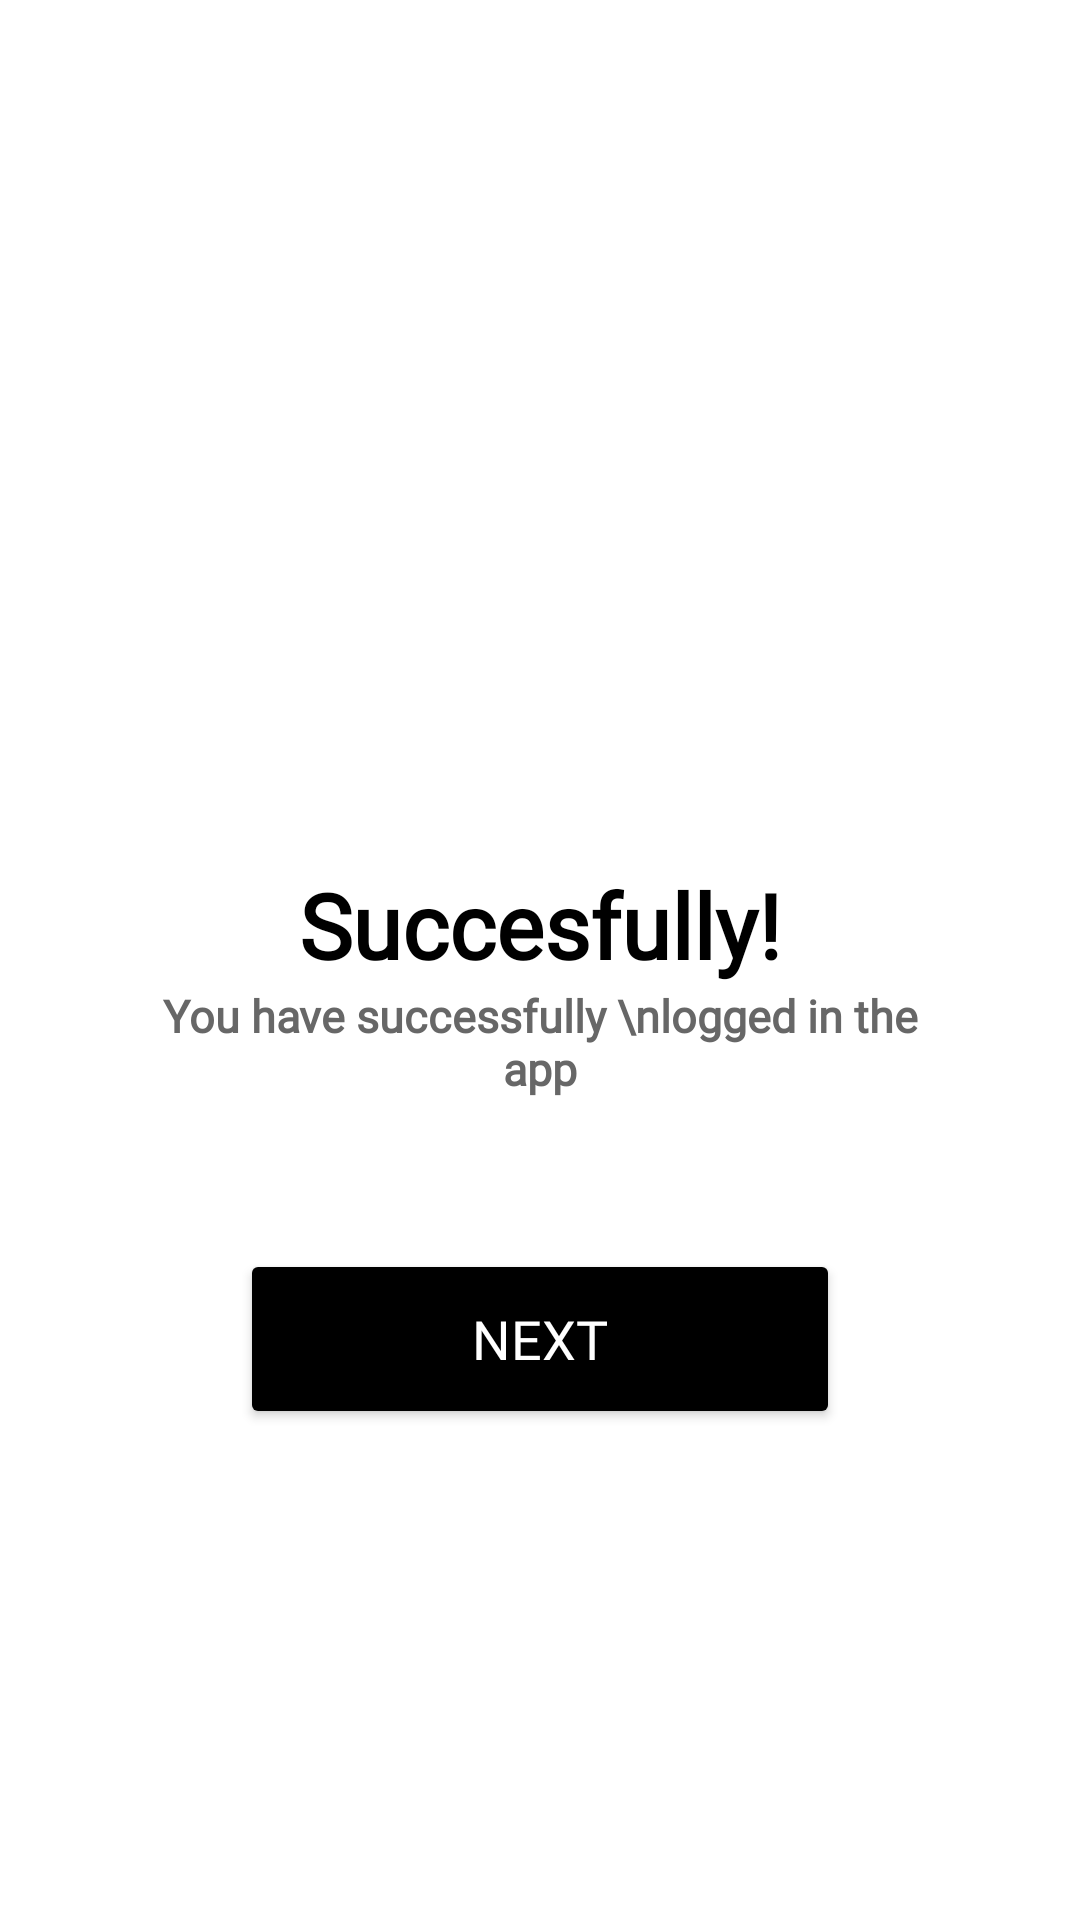

Layout XML and referenced resources for this Android screen:
<!-- AndroidManifest.xml: application theme Theme.MarketStore -->
<!-- res/layout/fragment_login_succes.xml -->
<?xml version="1.0" encoding="utf-8"?>
<androidx.constraintlayout.widget.ConstraintLayout xmlns:android="http://schemas.android.com/apk/res/android"
    xmlns:tools="http://schemas.android.com/tools"
    android:layout_width="match_parent"
    android:layout_height="match_parent"
    android:background="@color/white"
    xmlns:app="http://schemas.android.com/apk/res-auto"
    tools:context=".auth.LoginSuccesFragment">

    <androidx.constraintlayout.widget.Guideline
        android:id="@+id/GuideAtas"
        android:layout_width="match_parent"
        android:layout_height="match_parent"
        android:orientation="horizontal"
        app:layout_constraintGuide_percent="0.2"
        />

    <androidx.constraintlayout.widget.Guideline
        android:id="@+id/GuideKiriAtas"
        android:layout_width="match_parent"
        android:layout_height="match_parent"
        android:orientation="vertical"
        app:layout_constraintGuide_begin="50dp"
        />

    <androidx.constraintlayout.widget.Guideline
        android:id="@+id/GuideKananAtas"
        android:layout_width="match_parent"
        android:layout_height="match_parent"
        android:orientation="vertical"
        app:layout_constraintGuide_end="50dp"
        />


    <ImageView
        android:id="@+id/ivLogo"
        android:layout_width="100dp"
        android:layout_height="100dp"
        android:src="@drawable/succeslogin"
        android:layout_marginTop="40dp"
        app:layout_constraintStart_toStartOf="@id/GuideKiriAtas"
        app:layout_constraintEnd_toEndOf="@id/GuideKananAtas"
        app:layout_constraintTop_toBottomOf="@+id/GuideAtas"
        />

    <TextView
        android:id="@+id/tvFailed"
        android:layout_width="0dp"
        android:layout_height="wrap_content"
        android:text="Succesfully!"
        android:textStyle="bold"
        android:fontFamily="@font/open_sans_bold"
        android:textSize="30sp"
        android:textAlignment="center"
        android:layout_marginTop="20dp"
        android:textColor="@color/black"
        app:layout_constraintStart_toStartOf="@id/GuideKiriAtas"
        app:layout_constraintEnd_toEndOf="@id/GuideKananAtas"
        app:layout_constraintTop_toBottomOf="@+id/ivLogo"/>
    <TextView
        android:id="@+id/tvDesc"
        android:layout_width="0dp"
        android:layout_height="wrap_content"
        android:text="You have successfully \nlogged in the app"
        android:fontFamily="@font/open_sans_semibold"
        android:textStyle="bold"
        android:textSize="15sp"
        android:textAlignment="center"
        android:textColor="@color/abu_800"
        app:layout_constraintStart_toStartOf="@id/GuideKiriAtas"
        app:layout_constraintEnd_toEndOf="@id/GuideKananAtas"
        app:layout_constraintTop_toBottomOf="@+id/tvFailed"/>

    <Button
        android:id="@+id/btnNext"
        android:layout_width="0dp"
        android:layout_height="60dp"
        android:text="Next"
        app:layout_constraintStart_toStartOf="@id/GuideKiriAtas"
        app:layout_constraintEnd_toEndOf="@+id/GuideKananAtas"
        app:layout_constraintTop_toBottomOf="@+id/tvDesc"
        android:layout_marginTop="50dp"
        android:layout_marginHorizontal="30dp"
        android:backgroundTint="@color/black"
        android:textColor="@color/white"
        android:fontFamily="@font/poppins_medium"
        android:textSize="18sp"
        />


</androidx.constraintlayout.widget.ConstraintLayout>
<!-- resources referenced by this layout -->
<resources>
  <color name="abu_800">#676767</color>
  <color name="black">#FF000000</color>
  <color name="white">#FFFFFFFF</color>
  <style name="Theme.MarketStore" parent="Base.Theme.MarketStore" />
  <style name="Base.Theme.MarketStore" parent="Theme.Material3.Light.NoActionBar">
          
          
          
          <item name="colorPrimary">@color/blue</item>
          <item name="colorPrimaryVariant">@color/blue</item>
          <item name="colorOnPrimary">@color/white</item>
          <item name="android:windowBackground">@color/white</item>
          
          <item name="android:statusBarColor">@color/blue</item>
          
      </style>
  <color name="blue">#3881cd</color>
</resources>
